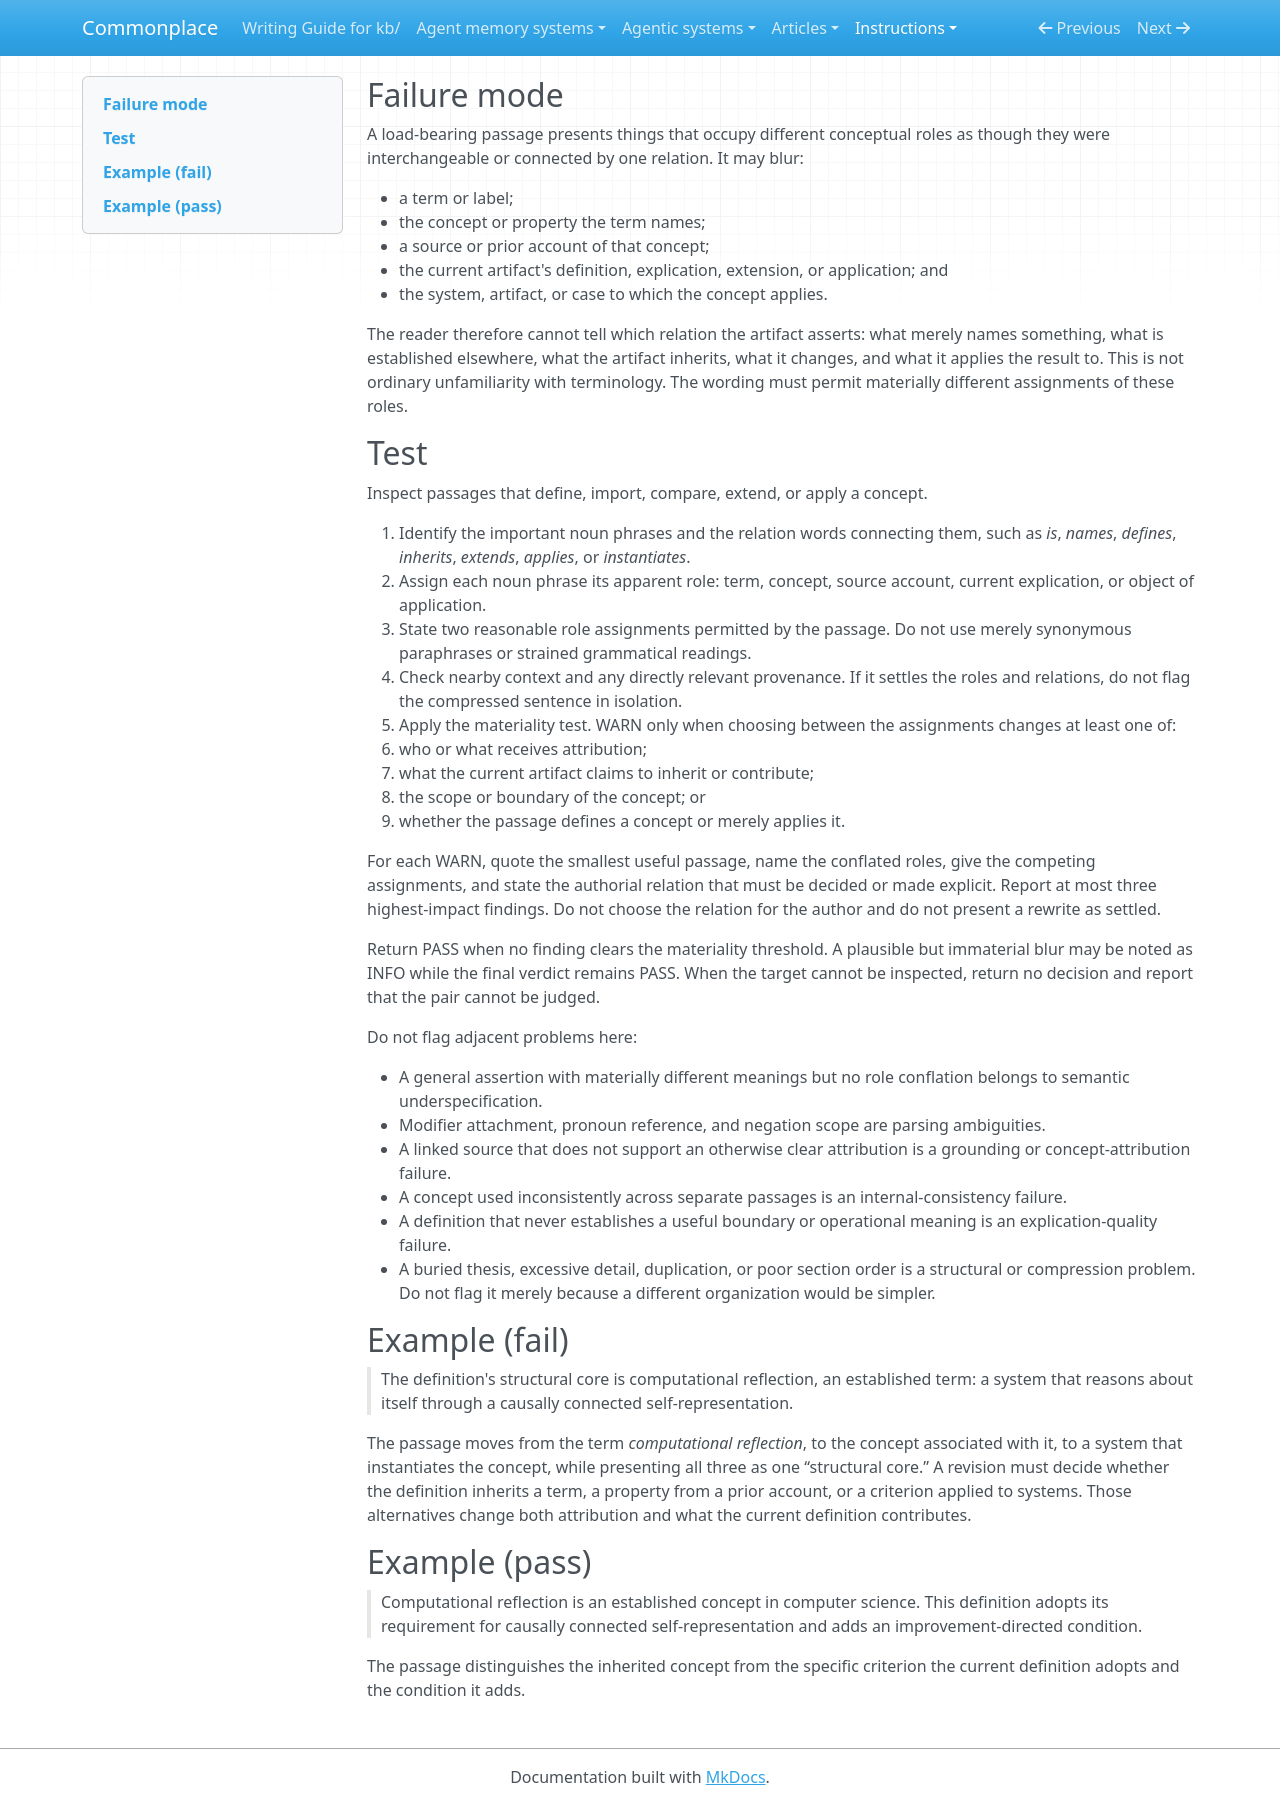

repository: zby/commonplace · page: instructions/review-gates/semantic/conceptual-role-conflation/index.html · generator: mkdocs

---
gate_id: semantic/conceptual-role-conflation
name: Conceptual-role conflation
description: "A load-bearing passage blurs a term, the concept it names, a prior account, the current artifact's explication or application, or the object of application, making its attribution, scope, or contribution unclear."
type: types/review-gate.md
lens: semantic
watches: [body]
staleness: changed
depth: 2
---

## Failure mode

A load-bearing passage presents things that occupy different conceptual roles as though they were interchangeable or connected by one relation. It may blur:

- a term or label;
- the concept or property the term names;
- a source or prior account of that concept;
- the current artifact's definition, explication, extension, or application; and
- the system, artifact, or case to which the concept applies.

The reader therefore cannot tell which relation the artifact asserts: what merely names something, what is established elsewhere, what the artifact inherits, what it changes, and what it applies the result to. This is not ordinary unfamiliarity with terminology. The wording must permit materially different assignments of these roles.

## Test

Inspect passages that define, import, compare, extend, or apply a concept.

1. Identify the important noun phrases and the relation words connecting them, such as *is*, *names*, *defines*, *inherits*, *extends*, *applies*, or *instantiates*.
2. Assign each noun phrase its apparent role: term, concept, source account, current explication, or object of application.
3. State two reasonable role assignments permitted by the passage. Do not use merely synonymous paraphrases or strained grammatical readings.
4. Check nearby context and any directly relevant provenance. If it settles the roles and relations, do not flag the compressed sentence in isolation.
5. Apply the materiality test. WARN only when choosing between the assignments changes at least one of:
   - who or what receives attribution;
   - what the current artifact claims to inherit or contribute;
   - the scope or boundary of the concept; or
   - whether the passage defines a concept or merely applies it.

For each WARN, quote the smallest useful passage, name the conflated roles, give the competing assignments, and state the authorial relation that must be decided or made explicit. Report at most three highest-impact findings. Do not choose the relation for the author and do not present a rewrite as settled.

Return PASS when no finding clears the materiality threshold. A plausible but immaterial blur may be noted as INFO while the final verdict remains PASS. When the target cannot be inspected, return no decision and report that the pair cannot be judged.

Do not flag adjacent problems here:

- A general assertion with materially different meanings but no role conflation belongs to semantic underspecification.
- Modifier attachment, pronoun reference, and negation scope are parsing ambiguities.
- A linked source that does not support an otherwise clear attribution is a grounding or concept-attribution failure.
- A concept used inconsistently across separate passages is an internal-consistency failure.
- A definition that never establishes a useful boundary or operational meaning is an explication-quality failure.
- A buried thesis, excessive detail, duplication, or poor section order is a structural or compression problem. Do not flag it merely because a different organization would be simpler.

## Example (fail)

> The definition's structural core is computational reflection, an established term: a system that reasons about itself through a causally connected self-representation.

The passage moves from the term *computational reflection*, to the concept associated with it, to a system that instantiates the concept, while presenting all three as one “structural core.” A revision must decide whether the definition inherits a term, a property from a prior account, or a criterion applied to systems. Those alternatives change both attribution and what the current definition contributes.

## Example (pass)

> Computational reflection is an established concept in computer science. This definition adopts its requirement for causally connected self-representation and adds an improvement-directed condition.

The passage distinguishes the inherited concept from the specific criterion the current definition adopts and the condition it adds.
